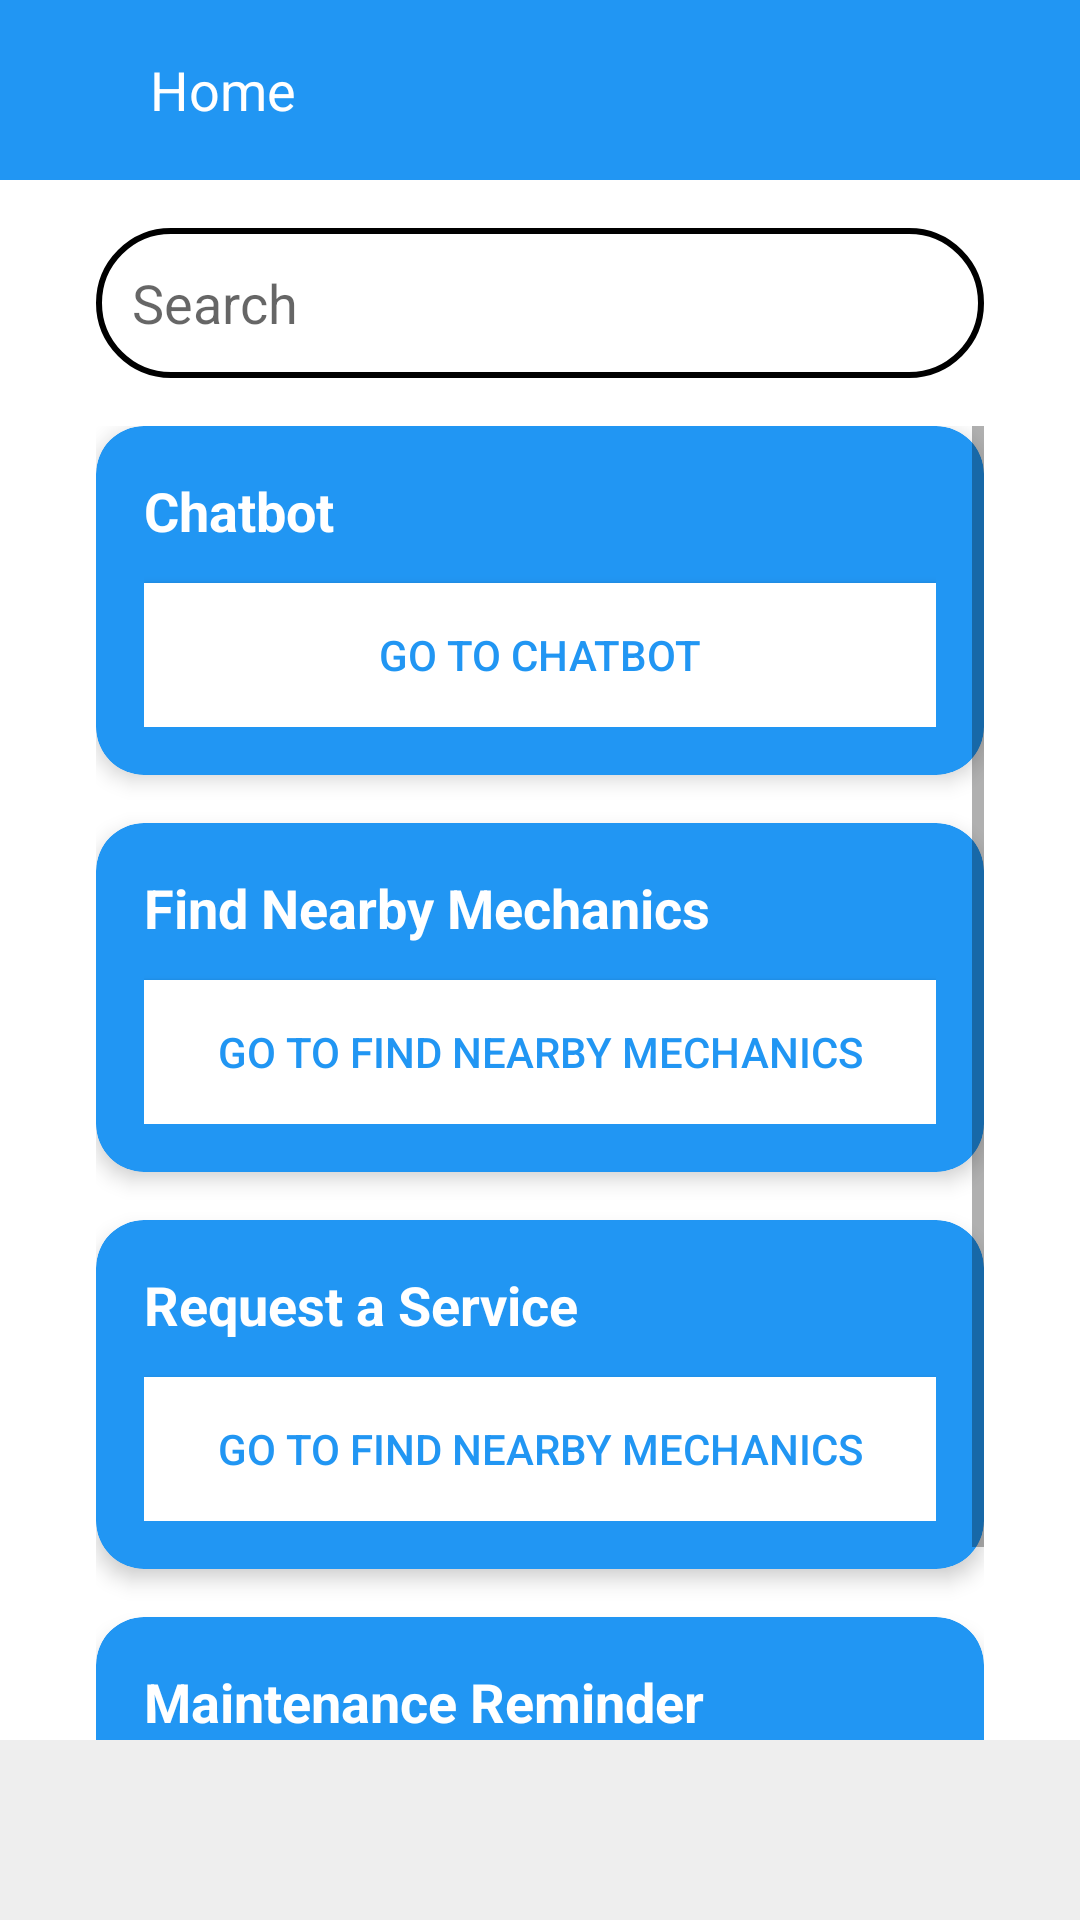

Android layout source for this screen:
<!-- AndroidManifest.xml: application theme Theme.HelpMyCar -->
<!-- res/layout/activity_home.xml -->
<?xml version="1.0" encoding="utf-8"?>
<androidx.constraintlayout.widget.ConstraintLayout
    xmlns:android="http://schemas.android.com/apk/res/android"
    xmlns:app="http://schemas.android.com/apk/res-auto"
    android:layout_width="match_parent"
    android:layout_height="match_parent"
    android:background="@android:color/white">

    
    <LinearLayout
        android:id="@+id/topBar"
        android:layout_width="0dp"
        android:layout_height="60dp"
        android:background="#2196F3"
        android:orientation="horizontal"
        android:padding="10dp"
        app:layout_constraintTop_toTopOf="parent"
        app:layout_constraintStart_toStartOf="parent"
        app:layout_constraintEnd_toEndOf="parent">

        <ImageView
            android:id="@+id/backArrow"
            android:layout_width="24dp"
            android:layout_height="24dp"
            android:src="@drawable/baseline_arrow_back_24"
            android:tint="@android:color/white"
            android:layout_gravity="center_vertical" />

        <TextView
            android:layout_width="wrap_content"
            android:layout_height="wrap_content"
            android:text="Home"
            android:textColor="@android:color/white"
            android:textSize="18sp"
            android:layout_marginStart="16dp"
            android:layout_gravity="center_vertical"/>
    </LinearLayout>

    
    <EditText
        android:id="@+id/searchEditText"
        android:layout_width="0dp"
        android:layout_height="50dp"
        android:hint="Search"
        android:drawableEnd="@drawable/baseline_search_24"
        android:padding="12dp"
        android:background="@drawable/edittext_rounded_border"
        android:layout_marginTop="16dp"
        app:layout_constraintTop_toBottomOf="@id/topBar"
        app:layout_constraintStart_toStartOf="parent"
        app:layout_constraintEnd_toEndOf="parent"
        android:layout_marginHorizontal="32dp"/>

    
    <ScrollView
        android:layout_width="0dp"
        android:layout_height="0dp"
        app:layout_constraintTop_toBottomOf="@id/searchEditText"
        app:layout_constraintBottom_toTopOf="@id/bottomNav"
        app:layout_constraintStart_toStartOf="parent"
        app:layout_constraintEnd_toEndOf="parent"
        android:layout_marginTop="16dp"
        android:layout_marginHorizontal="32dp">

        <LinearLayout
            android:layout_width="match_parent"
            android:layout_height="wrap_content"
            android:orientation="vertical">

            
            <androidx.cardview.widget.CardView
                android:layout_width="match_parent"
                android:layout_height="wrap_content"
                app:cardCornerRadius="16dp"
                app:cardElevation="4dp"
                app:cardBackgroundColor="#2196F3"
                android:layout_marginBottom="16dp">

                <LinearLayout
                    android:layout_width="match_parent"
                    android:layout_height="wrap_content"
                    android:orientation="vertical"
                    android:padding="16dp">

                    <TextView
                        android:layout_width="wrap_content"
                        android:layout_height="wrap_content"
                        android:text="Chatbot"
                        android:textColor="@android:color/white"
                        android:textSize="18sp"
                        android:textStyle="bold"/>

                    <Button
                        android:id="@+id/buttonChatbot"
                        android:layout_width="match_parent"
                        android:layout_height="wrap_content"
                        android:text="Go to chatbot"
                        android:background="@android:color/white"
                        android:textColor="#2196F3"
                        android:layout_marginTop="12dp"/>
                </LinearLayout>
            </androidx.cardview.widget.CardView>

            
            <androidx.cardview.widget.CardView
                android:layout_width="match_parent"
                android:layout_height="wrap_content"
                app:cardCornerRadius="16dp"
                app:cardElevation="4dp"
                app:cardBackgroundColor="#2196F3"
                android:layout_marginBottom="16dp">

                <LinearLayout
                    android:layout_width="match_parent"
                    android:layout_height="wrap_content"
                    android:orientation="vertical"
                    android:padding="16dp">

                    <TextView
                        android:layout_width="wrap_content"
                        android:layout_height="wrap_content"
                        android:text="Find Nearby Mechanics"
                        android:textColor="@android:color/white"
                        android:textSize="18sp"
                        android:textStyle="bold"/>

                    <Button
                        android:id="@+id/buttonFindMechanics"
                        android:layout_width="match_parent"
                        android:layout_height="wrap_content"
                        android:text="Go to find nearby mechanics"
                        android:background="@android:color/white"
                        android:textColor="#2196F3"
                        android:layout_marginTop="12dp"/>
                </LinearLayout>
            </androidx.cardview.widget.CardView>

            
            <androidx.cardview.widget.CardView
                android:layout_width="match_parent"
                android:layout_height="wrap_content"
                app:cardCornerRadius="16dp"
                app:cardElevation="4dp"
                app:cardBackgroundColor="#2196F3"
                android:layout_marginBottom="16dp">

                <LinearLayout
                    android:layout_width="match_parent"
                    android:layout_height="wrap_content"
                    android:orientation="vertical"
                    android:padding="16dp">

                    <TextView
                        android:layout_width="wrap_content"
                        android:layout_height="wrap_content"
                        android:text="Request a Service"
                        android:textColor="@android:color/white"
                        android:textSize="18sp"
                        android:textStyle="bold"/>

                    <Button
                        android:id="@+id/buttonRequestService"
                        android:layout_width="match_parent"
                        android:layout_height="wrap_content"
                        android:text="Go to find nearby mechanics"
                        android:background="@android:color/white"
                        android:textColor="#2196F3"
                        android:layout_marginTop="12dp"/>
                </LinearLayout>
            </androidx.cardview.widget.CardView>

            
            <androidx.cardview.widget.CardView
                android:layout_width="match_parent"
                android:layout_height="wrap_content"
                app:cardCornerRadius="16dp"
                app:cardElevation="4dp"
                app:cardBackgroundColor="#2196F3">

                <LinearLayout
                    android:layout_width="match_parent"
                    android:layout_height="wrap_content"
                    android:orientation="vertical"
                    android:padding="16dp">

                    <TextView
                        android:layout_width="wrap_content"
                        android:layout_height="wrap_content"
                        android:text="Maintenance Reminder"
                        android:textColor="@android:color/white"
                        android:textSize="18sp"
                        android:textStyle="bold"/>

                    <Button
                        android:id="@+id/buttonMaintenanceReminder"
                        android:layout_width="match_parent"
                        android:layout_height="wrap_content"
                        android:text="Go to find nearby mechanics"
                        android:background="@android:color/white"
                        android:textColor="#2196F3"
                        android:layout_marginTop="12dp"/>
                </LinearLayout>
            </androidx.cardview.widget.CardView>

        </LinearLayout>
    </ScrollView>

    
    <LinearLayout
        android:id="@+id/bottomNav"
        android:layout_width="0dp"
        android:layout_height="60dp"
        android:background="#EEEEEE"
        android:orientation="horizontal"
        app:layout_constraintBottom_toBottomOf="parent"
        app:layout_constraintStart_toStartOf="parent"
        app:layout_constraintEnd_toEndOf="parent">
        
    </LinearLayout>

</androidx.constraintlayout.widget.ConstraintLayout>
<!-- resources referenced by this layout -->
<resources>
  <!-- drawable edittext_rounded_border (drawable) -->
  <shape xmlns:android="http://schemas.android.com/apk/res/android" android:shape="rectangle">
      <solid android:color="#FFFFFF"/>
      <stroke android:width="2dp" android:color="#000000"/>
      <corners android:radius="32dp"/>
  </shape>
  <style name="Theme.HelpMyCar" parent="Base.Theme.HelpMyCar" />
  <style name="Base.Theme.HelpMyCar" parent="Theme.AppCompat.Light.NoActionBar">
          
          
      </style>
</resources>
